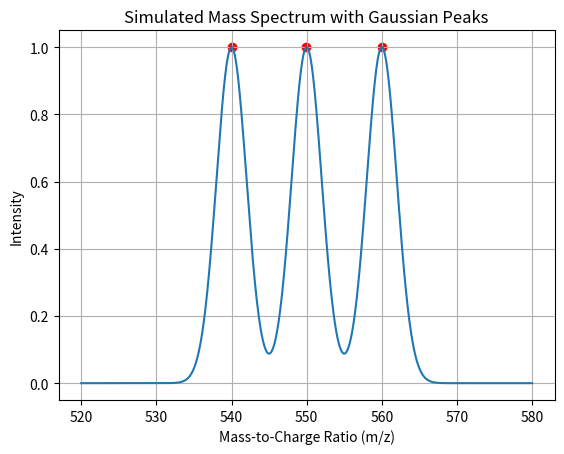

Write Python code to recreate this figure.
from scipy.signal import find_peaks
import numpy as np
import matplotlib.pyplot as plt

def add_four(a,b,c,d):
    return a+b+c+d

add_preset = lambda x,y: add_four(x,y, 3, 14)

print(add_preset(1,2))


def my_function(b):
    def inner_function(a):
        inout(a, b)
    return inner_function


def inout(x, y):
    print("inner:", str(x))
    print("outer:", str(y))


print(my_function(3)(8))
###

# Define parameters
s_mz = np.linspace(520, 580, 1000)  # Mass-to-charge ratio range
peak1_intensity = np.exp(-(s_mz - 540) ** 2 / (2 * 2 ** 2))  # Gaussian peak 1
peak2_intensity = np.exp(-(s_mz - 550) ** 2 / (2 * 2 ** 2))  # Gaussian peak 2
peak3_intensity = np.exp(-(s_mz - 560) ** 2 / (2 * 2 ** 2))  # Gaussian peak 3

# Combine intensities
s_intensity = peak1_intensity + peak2_intensity + peak3_intensity

# Plot the mass spectrum
plt.plot(s_mz, s_intensity)
plt.xlabel('Mass-to-Charge Ratio (m/z)')
plt.ylabel('Intensity')
plt.title('Simulated Mass Spectrum with Gaussian Peaks')
plt.grid(True)



####



def set_peak_finding(height=None,
                   threshold=None,
                   distance=None,
                   prominence=None,
                   width=None,
                   wlen=None,
                   rel_height=0.5,
                   plateau_size=None):
    def inner_function(mz, intensity):
        # a call of scipy.find_peaks with all available parameters.
        peaks, _ = find_peaks(intensity,
                              height=height,
                              threshold=threshold,
                              distance=distance,
                              prominence=prominence,
                              width=width,
                              wlen=wlen,
                              rel_height=rel_height,
                              plateau_size=plateau_size)
        return mz[peaks], intensity[peaks]
    return inner_function


default_find_locmax = lambda mz, ints: set_peak_finding(height=0.4,
                                                distance=5)(mz, ints)


mz_cent, int_cent = default_find_locmax(s_mz, s_intensity)


plt.scatter(mz_cent, int_cent, c="r")
plt.show()